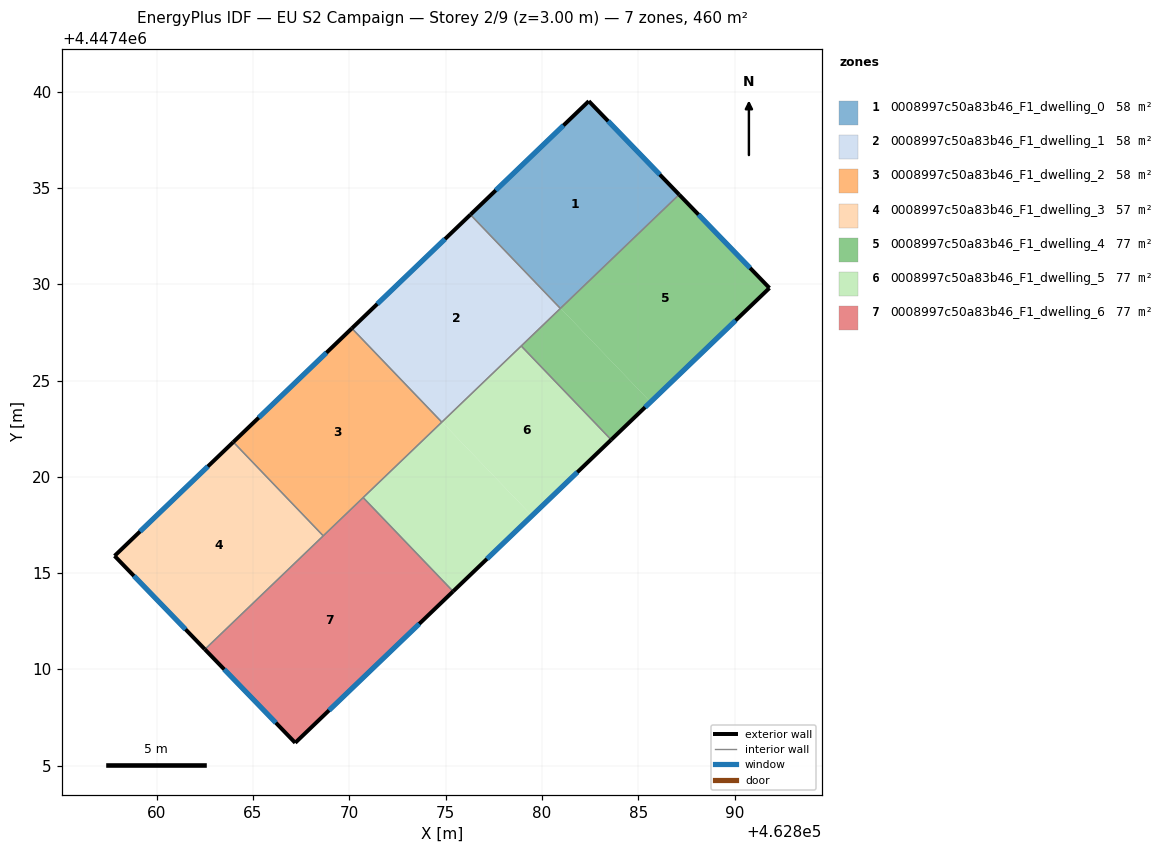
=== STOREY PLAN SPEC (per zone: floor XY polygon, exterior-wall plan segments, windows/doors) ===
zone 1: 0008997c50a83b46_F1_dwelling_0  (57.5 m²)
  floor: (462882.43, 4447439.50) (462887.12, 4447434.65) (462880.97, 4447428.75) (462876.30, 4447433.62)
  floor: (462876.30, 4447433.62) (462880.97, 4447428.75) (462880.96, 4447428.74) (462876.29, 4447433.61)
  exterior wall: (462887.12, 4447434.65) – (462882.43, 4447439.50)  [6.7 m]
    window: (462886.12, 4447435.69) – (462883.44, 4447438.47)  [6.6 m²]
  exterior wall: (462882.43, 4447439.50) – (462876.29, 4447433.61)  [8.5 m]
    window: (462881.12, 4447438.24) – (462877.60, 4447434.87)  [8.3 m²]
  interior walls: 2
zone 2: 0008997c50a83b46_F1_dwelling_1  (57.5 m²)
  floor: (462876.29, 4447433.61) (462880.96, 4447428.74) (462874.81, 4447422.85) (462870.14, 4447427.72)
  floor: (462870.14, 4447427.72) (462874.81, 4447422.85) (462874.80, 4447422.84) (462870.13, 4447427.71)
  exterior wall: (462876.29, 4447433.61) – (462870.13, 4447427.71)  [8.5 m]
    window: (462874.97, 4447432.35) – (462871.45, 4447428.97)  [8.4 m²]
  interior walls: 4
zone 3: 0008997c50a83b46_F1_dwelling_2  (57.5 m²)
  floor: (462870.13, 4447427.71) (462874.80, 4447422.84) (462868.66, 4447416.95) (462863.99, 4447421.82)
  floor: (462863.99, 4447421.82) (462868.65, 4447416.95) (462868.64, 4447416.94) (462863.98, 4447421.81)
  exterior wall: (462870.13, 4447427.71) – (462863.98, 4447421.81)  [8.5 m]
    window: (462868.81, 4447426.44) – (462865.30, 4447423.07)  [8.4 m²]
  interior walls: 4
zone 4: 0008997c50a83b46_F1_dwelling_3  (57.5 m²)
  floor: (462863.98, 4447421.81) (462868.64, 4447416.94) (462862.50, 4447411.05) (462857.81, 4447415.89)
  floor: (462868.65, 4447416.94) (462862.50, 4447411.04) (462862.50, 4447411.05)
  exterior wall: (462857.81, 4447415.89) – (462862.50, 4447411.04)  [6.7 m]
    window: (462858.82, 4447414.86) – (462861.50, 4447412.08)  [6.6 m²]
  exterior wall: (462863.98, 4447421.81) – (462857.81, 4447415.89)  [8.5 m]
    window: (462862.66, 4447420.54) – (462859.13, 4447417.16)  [8.4 m²]
  interior walls: 2
zone 5: 0008997c50a83b46_F1_dwelling_4  (76.7 m²)
  floor: (462887.12, 4447434.65) (462880.97, 4447428.74) (462880.97, 4447428.75)
  floor: (462880.97, 4447428.75) (462885.64, 4447423.88) (462883.60, 4447421.92) (462878.93, 4447426.79)
  floor: (462887.12, 4447434.65) (462891.81, 4447429.80) (462885.64, 4447423.88) (462880.97, 4447428.74)
  exterior wall: (462891.81, 4447429.80) – (462887.12, 4447434.65)  [6.7 m]
    window: (462890.81, 4447430.84) – (462888.13, 4447433.61)  [6.6 m²]
  exterior wall: (462883.60, 4447421.92) – (462891.81, 4447429.80)  [11.4 m]
    window: (462885.36, 4447423.61) – (462890.05, 4447428.12)  [11.2 m²]
  interior walls: 3
zone 6: 0008997c50a83b46_F1_dwelling_5  (76.7 m²)
  floor: (462878.93, 4447426.79) (462883.60, 4447421.92) (462879.48, 4447417.98) (462874.81, 4447422.85)
  floor: (462874.81, 4447422.85) (462879.48, 4447417.98) (462875.39, 4447414.05) (462870.72, 4447418.92)
  exterior wall: (462875.39, 4447414.05) – (462883.60, 4447421.92)  [11.4 m]
    window: (462877.15, 4447415.74) – (462881.84, 4447420.24)  [11.1 m²]
  interior walls: 4
zone 7: 0008997c50a83b46_F1_dwelling_6  (76.7 m²)
  floor: (462870.72, 4447418.92) (462875.39, 4447414.05) (462867.19, 4447406.19) (462862.50, 4447411.04)
  exterior wall: (462867.19, 4447406.19) – (462875.39, 4447414.05)  [11.4 m]
    window: (462868.95, 4447407.88) – (462873.63, 4447412.37)  [11.1 m²]
  exterior wall: (462862.50, 4447411.04) – (462867.19, 4447406.19)  [6.7 m]
    window: (462863.51, 4447410.00) – (462866.19, 4447407.23)  [6.6 m²]
  interior walls: 3

=== DERIVED (storey summary) ===
Building: EU S2 Campaign
Storey: 2 of 9  (floor level z = 3.00 m)
Storey gross floor area: 460.2 m²
Zones on this storey: 7
  - 0008997c50a83b46_F1_dwelling_0: floor 57.5 m²; exterior wall 15.3 m (45.8 m²); 2 window(s) 15.0 m²; WWR 32.7%
  - 0008997c50a83b46_F1_dwelling_1: floor 57.5 m²; exterior wall 8.5 m (25.6 m²); 1 window(s) 8.4 m²; WWR 32.7%
  - 0008997c50a83b46_F1_dwelling_2: floor 57.5 m²; exterior wall 8.5 m (25.6 m²); 1 window(s) 8.4 m²; WWR 32.7%
  - 0008997c50a83b46_F1_dwelling_3: floor 57.5 m²; exterior wall 15.3 m (45.9 m²); 2 window(s) 15.0 m²; WWR 32.7%
  - 0008997c50a83b46_F1_dwelling_4: floor 76.7 m²; exterior wall 18.1 m (54.4 m²); 2 window(s) 17.8 m²; WWR 32.7%
  - 0008997c50a83b46_F1_dwelling_5: floor 76.7 m²; exterior wall 11.4 m (34.1 m²); 1 window(s) 11.1 m²; WWR 32.7%
  - 0008997c50a83b46_F1_dwelling_6: floor 76.7 m²; exterior wall 18.1 m (54.3 m²); 2 window(s) 17.7 m²; WWR 32.7%
Zone adjacency (shared interzone walls):
  - 0008997c50a83b46_F1_dwelling_0 ↔ 0008997c50a83b46_F1_dwelling_1
  - 0008997c50a83b46_F1_dwelling_0 ↔ 0008997c50a83b46_F1_dwelling_4
  - 0008997c50a83b46_F1_dwelling_1 ↔ 0008997c50a83b46_F1_dwelling_2
  - 0008997c50a83b46_F1_dwelling_1 ↔ 0008997c50a83b46_F1_dwelling_4
  - 0008997c50a83b46_F1_dwelling_1 ↔ 0008997c50a83b46_F1_dwelling_5
  - 0008997c50a83b46_F1_dwelling_2 ↔ 0008997c50a83b46_F1_dwelling_3
  - 0008997c50a83b46_F1_dwelling_2 ↔ 0008997c50a83b46_F1_dwelling_5
  - 0008997c50a83b46_F1_dwelling_2 ↔ 0008997c50a83b46_F1_dwelling_6
  - 0008997c50a83b46_F1_dwelling_3 ↔ 0008997c50a83b46_F1_dwelling_6
  - 0008997c50a83b46_F1_dwelling_4 ↔ 0008997c50a83b46_F1_dwelling_5
  - 0008997c50a83b46_F1_dwelling_5 ↔ 0008997c50a83b46_F1_dwelling_6